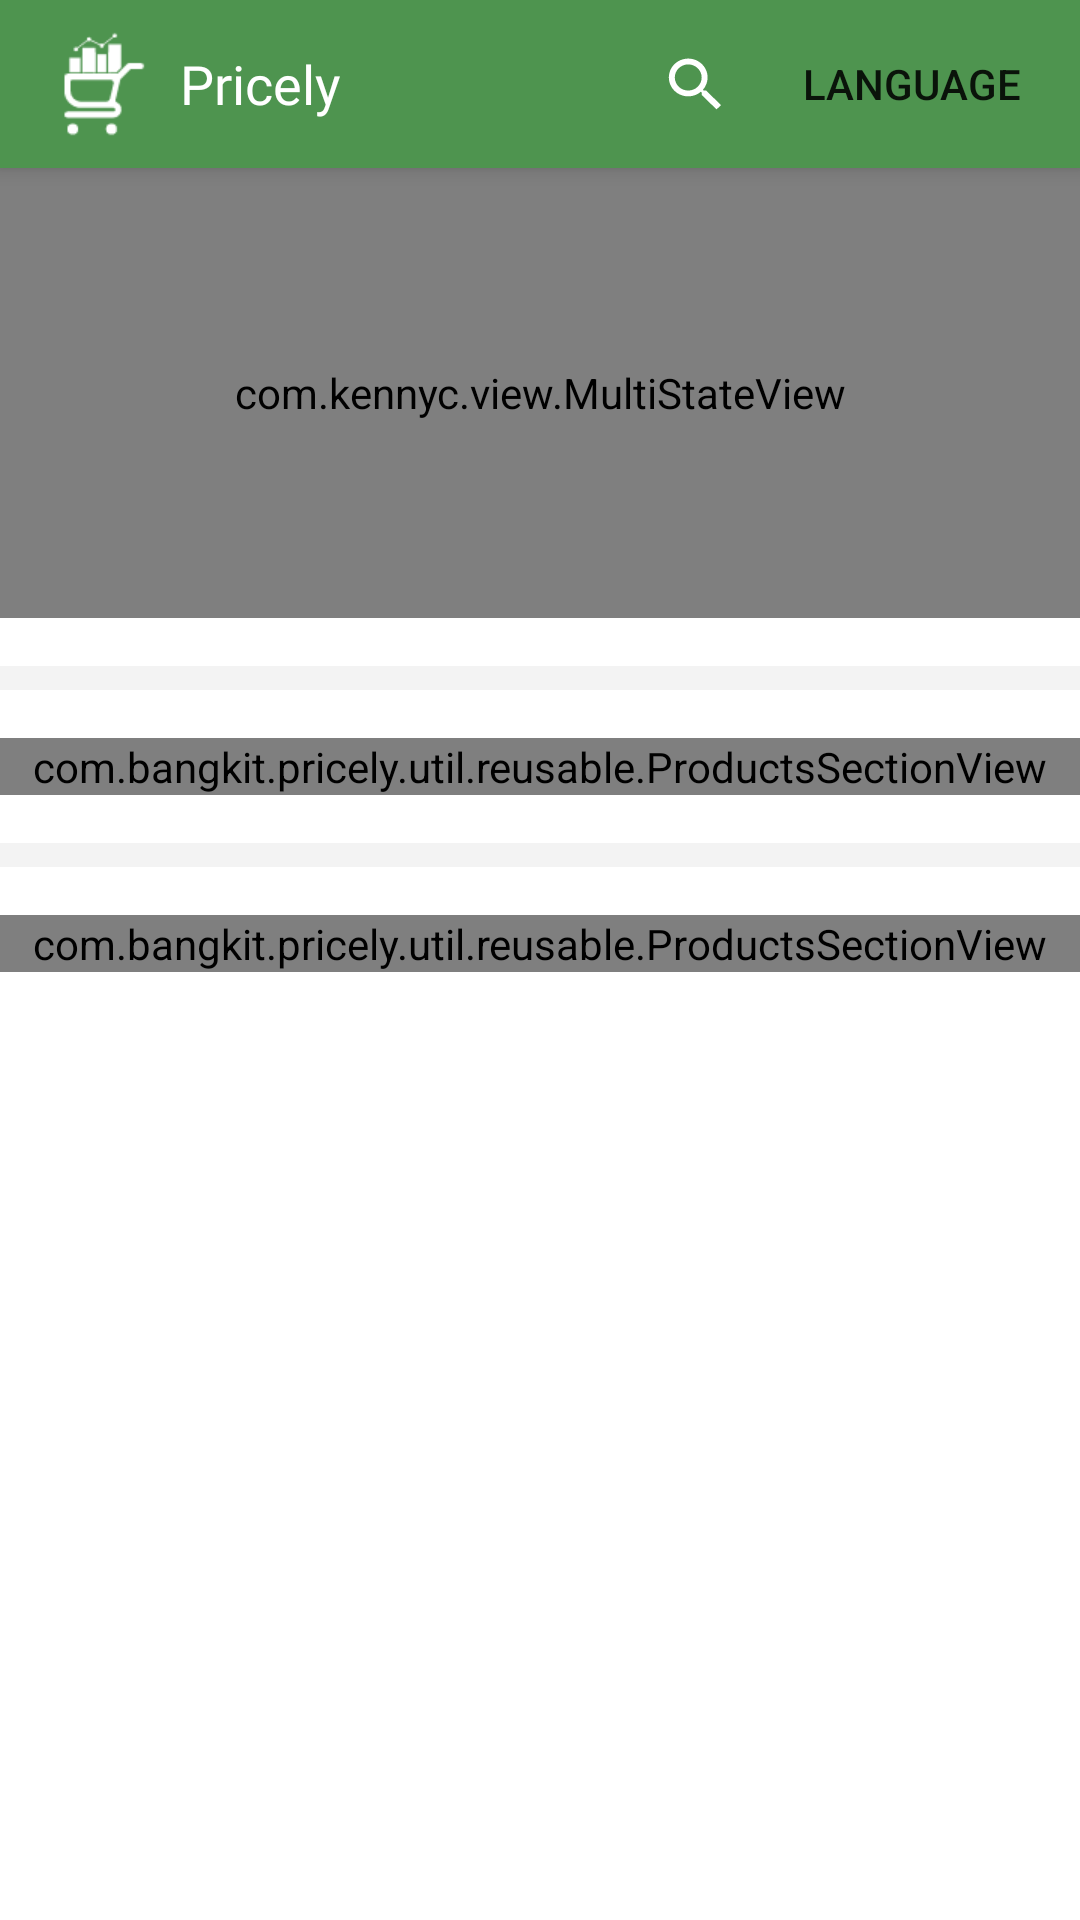

Reconstruct the res/layout file that produces this screen, plus the resources it refers to.
<!-- AndroidManifest.xml: application theme Theme.Pricely -->
<!-- res/layout/activity_main.xml -->
<?xml version="1.0" encoding="utf-8"?>
<LinearLayout xmlns:android="http://schemas.android.com/apk/res/android"
    xmlns:app="http://schemas.android.com/apk/res-auto"
    xmlns:tools="http://schemas.android.com/tools"
    android:layout_width="match_parent"
    android:layout_height="match_parent"
    android:orientation="vertical"
    tools:theme="@style/Theme.Pricely"
    tools:context=".presentation.main.MainActivity">

    <include
        android:id="@+id/toolbarContainer"
        layout="@layout/layout_toolbar" />

    <androidx.core.widget.NestedScrollView
        android:layout_width="match_parent"
        android:layout_height="wrap_content"
        android:fillViewport="true">

        <androidx.constraintlayout.widget.ConstraintLayout
            android:layout_width="match_parent"
            android:layout_height="wrap_content">

            <com.kennyc.view.MultiStateView
                android:id="@+id/msvCategory"
                android:layout_width="@dimen/dimen_0dp"
                android:layout_height="wrap_content"
                app:layout_constraintEnd_toEndOf="parent"
                app:layout_constraintHeight_min="@dimen/dimen_150dp"
                app:layout_constraintStart_toStartOf="parent"
                app:layout_constraintTop_toTopOf="parent"
                app:msv_errorView="@layout/layout_empty"
                app:msv_loadingView="@layout/layout_loading"
                app:msv_viewState="loading">

                <androidx.recyclerview.widget.RecyclerView
                    android:id="@+id/rvCategory"
                    android:layout_width="match_parent"
                    android:layout_height="wrap_content"
                    android:layout_margin="@dimen/dimen_24dp"
                    android:nestedScrollingEnabled="false"
                    app:layoutManager="androidx.recyclerview.widget.GridLayoutManager"
                    app:layout_constraintTop_toTopOf="parent"
                    app:spanCount="4"
                    tools:itemCount="8"
                    tools:listitem="@layout/item_category" />

            </com.kennyc.view.MultiStateView>

            <View
                style="@style/PricelySectionDivider"
                android:layout_marginTop="16dp"
                app:layout_constraintEnd_toEndOf="parent"
                app:layout_constraintStart_toStartOf="parent"
                app:layout_constraintTop_toBottomOf="@id/msvCategory" />

            <com.bangkit.pricely.util.reusable.ProductsSectionView
                android:id="@+id/viewProductSection"
                android:layout_width="@dimen/dimen_0dp"
                android:layout_height="wrap_content"
                app:layout_constraintStart_toStartOf="parent"
                app:layout_constraintEnd_toEndOf="parent"
                app:layout_constraintTop_toBottomOf="@id/msvCategory"
                android:layout_marginTop="@dimen/dimen_40dp"
                app:title="@string/label_all_product"/>

            <View
                style="@style/PricelySectionDivider"
                android:layout_marginTop="16dp"
                app:layout_constraintEnd_toEndOf="parent"
                app:layout_constraintStart_toStartOf="parent"
                app:layout_constraintTop_toBottomOf="@id/viewProductSection"/>


            <com.bangkit.pricely.util.reusable.ProductsSectionView
                android:id="@+id/viewRecommendationSection"
                android:layout_width="@dimen/dimen_0dp"
                android:layout_height="wrap_content"
                app:layout_constraintStart_toStartOf="parent"
                app:layout_constraintEnd_toEndOf="parent"
                app:layout_constraintTop_toBottomOf="@id/viewProductSection"
                android:layout_marginTop="@dimen/dimen_40dp"
                app:title="@string/label_recommendation"
                app:layout_constraintBottom_toBottomOf="parent"
                android:layout_marginBottom="@dimen/dimen_16dp"/>

        </androidx.constraintlayout.widget.ConstraintLayout>

    </androidx.core.widget.NestedScrollView>

</LinearLayout>
<!-- res/layout/layout_toolbar.xml (included above) -->
<?xml version="1.0" encoding="utf-8"?>
<com.google.android.material.appbar.MaterialToolbar xmlns:android="http://schemas.android.com/apk/res/android"
    android:id="@+id/toolbar"
    xmlns:app="http://schemas.android.com/apk/res-auto"
    android:layout_width="match_parent"
    android:layout_height="wrap_content"
    android:paddingStart="@dimen/dimen_8dp"
    android:paddingEnd="@dimen/dimen_8dp"
    app:menu="@menu/menu_main">

    <ImageView
        android:id="@+id/imgIcon"
        android:layout_width="@dimen/dimen_32dp"
        android:layout_height="@dimen/dimen_32dp"
        android:contentDescription="@string/content_icon"
        android:scaleX="1.5"
        android:scaleY="1.5"
        android:layout_marginEnd="@dimen/dimen_8dp"
        android:src="@drawable/ic_pricely"
        app:layout_constraintBottom_toBottomOf="parent"
        app:layout_constraintStart_toStartOf="parent"
        app:layout_constraintTop_toTopOf="parent" />

    <TextView
        style="@style/PricelyProductSectionTitle"
        android:layout_width="wrap_content"
        android:layout_height="wrap_content"
        android:text="@string/app_name"
        android:layout_marginStart="@dimen/dimen_12dp"
        android:textColor="@color/white"
        app:layout_constraintBottom_toBottomOf="parent"
        app:layout_constraintStart_toEndOf="@+id/imgIcon"
        app:layout_constraintTop_toTopOf="parent" />

</com.google.android.material.appbar.MaterialToolbar>
<!-- res/layout/layout_empty.xml (included above) -->
<?xml version="1.0" encoding="utf-8"?>
<androidx.constraintlayout.widget.ConstraintLayout xmlns:android="http://schemas.android.com/apk/res/android"
    xmlns:app="http://schemas.android.com/apk/res-auto"
    xmlns:tools="http://schemas.android.com/tools"
    android:layout_width="match_parent"
    android:layout_height="match_parent"
    tools:keep="@layout/layout_empty"
    android:padding="@dimen/dimen_16dp">

    <androidx.appcompat.widget.AppCompatImageView
        android:id="@+id/imgEmpty"
        android:layout_width="@dimen/dimen_64dp"
        android:layout_height="@dimen/dimen_64dp"
        android:src="@drawable/ic_baseline_mood_bad_24"
        app:layout_constraintBottom_toTopOf="@id/tvEmptyTitle"
        app:layout_constraintEnd_toEndOf="parent"
        app:layout_constraintStart_toStartOf="parent"
        app:layout_constraintTop_toTopOf="parent"
        android:layout_marginTop="@dimen/dimen_16dp"
        app:layout_constraintVertical_chainStyle="packed" />

    <com.google.android.material.textview.MaterialTextView
        android:id="@+id/tvEmptyTitle"
        android:layout_width="wrap_content"
        android:layout_height="wrap_content"
        android:layout_marginTop="@dimen/dimen_8dp"
        android:textSize="@dimen/text_size_18sp"
        android:textStyle="bold"
        android:gravity="center_horizontal"
        app:layout_constraintBottom_toTopOf="@id/tvEmptyMessage"
        app:layout_constraintEnd_toEndOf="parent"
        app:layout_constraintStart_toStartOf="parent"
        app:layout_constraintTop_toBottomOf="@id/imgEmpty" />

    <com.google.android.material.textview.MaterialTextView
        android:id="@+id/tvEmptyMessage"
        android:layout_width="wrap_content"
        android:layout_height="wrap_content"
        android:layout_marginBottom="@dimen/dimen_16dp"
        android:textSize="@dimen/text_size_16sp"
        android:gravity="center_horizontal"
        app:layout_constraintBottom_toTopOf="@id/btnRetry"
        app:layout_constraintEnd_toEndOf="parent"
        app:layout_constraintStart_toStartOf="parent"
        app:layout_constraintTop_toBottomOf="@id/tvEmptyTitle" />

    <com.google.android.material.button.MaterialButton
        android:id="@+id/btnRetry"
        style="@style/PricelyPrimaryButton.IconOnly"
        android:layout_width="@dimen/dimen_32dp"
        android:layout_height="@dimen/dimen_32dp"
        app:icon="@drawable/ic_baseline_refresh_24"
        app:layout_constraintStart_toStartOf="parent"
        app:layout_constraintEnd_toEndOf="parent"
        app:layout_constraintBottom_toBottomOf="parent"
        app:layout_constraintTop_toBottomOf="@id/tvEmptyMessage"/>

</androidx.constraintlayout.widget.ConstraintLayout>
<!-- res/layout/layout_loading.xml (included above) -->
<?xml version="1.0" encoding="utf-8"?>
<LinearLayout xmlns:android="http://schemas.android.com/apk/res/android"
    android:layout_width="match_parent"
    android:layout_height="match_parent"
    android:minHeight="@dimen/dimen_100dp"
    android:gravity="center">

    <com.google.android.material.progressindicator.CircularProgressIndicator
        android:layout_width="match_parent"
        android:layout_height="match_parent"
        android:indeterminate="true" />

</LinearLayout>
<!-- res/layout/item_category.xml (included above) -->
<?xml version="1.0" encoding="utf-8"?>
<LinearLayout xmlns:android="http://schemas.android.com/apk/res/android"
    xmlns:tools="http://schemas.android.com/tools"
    android:layout_height="wrap_content"
    android:layout_width="match_parent"
    xmlns:app="http://schemas.android.com/apk/res-auto"
    android:gravity="center_horizontal"
    android:orientation="vertical">

    <FrameLayout
        android:layout_width="wrap_content"
        android:layout_height="wrap_content">

        <de.hdodenhof.circleimageview.CircleImageView
            android:id="@+id/imgIconCategory"
            style="@style/PricelyCategoryIcon"
            app:civ_border_color="@color/greenLeaf"
            app:civ_border_width="@dimen/dimen_0dp"
            tools:src="@drawable/ic_baseline_image_24" />

        <com.google.android.material.progressindicator.CircularProgressIndicator
            android:id="@+id/pbCategory"
            android:layout_width="wrap_content"
            android:layout_height="wrap_content"
            android:layout_gravity="center"
            android:indeterminate="true" />

    </FrameLayout>

    <com.google.android.material.textview.MaterialTextView
        android:id="@+id/tvCategory"
        android:layout_marginTop="@dimen/dimen_8dp"
        style="@style/PricelyInterMediumText.AnotherGrey"
        android:layout_width="wrap_content"
        android:layout_height="wrap_content"
        android:layout_gravity="center_horizontal"
        android:text="@string/label_all_product"
        android:gravity="center"
        android:textSize="@dimen/text_size_12sp" />

</LinearLayout>
<!-- resources referenced by this layout -->
<resources>
  <color name="greenLeaf">#4E944F</color>
  <color name="white">#FFFFFFFF</color>
  <dimen name="dimen_0dp">0dp</dimen>
  <dimen name="dimen_100dp">100dp</dimen>
  <dimen name="dimen_12dp">12dp</dimen>
  <dimen name="dimen_150dp">150dp</dimen>
  <dimen name="dimen_16dp">16dp</dimen>
  <dimen name="dimen_24dp">24dp</dimen>
  <dimen name="dimen_32dp">32dp</dimen>
  <dimen name="dimen_40dp">40dp</dimen>
  <dimen name="dimen_64dp">64dp</dimen>
  <dimen name="dimen_8dp">8dp</dimen>
  <dimen name="text_size_12sp">12sp</dimen>
  <dimen name="text_size_16sp">16sp</dimen>
  <dimen name="text_size_18sp">18sp</dimen>
  <string name="app_name">Pricely</string>
  <string name="content_icon" translatable="true">Icon</string>
  <string name="label_all_product" translatable="true">All Product</string>
  <string name="label_recommendation" translatable="true">Recommendation</string>
  <style name="PricelyCategoryIcon">
          <item name="android:layout_width">@dimen/dimen_56dp</item>
          <item name="android:layout_height">@dimen/dimen_56dp</item>
      </style>
  <style name="PricelyInterMediumText.AnotherGrey">
          <item name="android:textColor">@color/anotherGrey</item>
      </style>
  <style name="PricelyPrimaryButton.IconOnly">
          <item name="iconGravity">textStart</item>
          <item name="android:paddingStart">@dimen/dimen_0dp</item>
          <item name="android:paddingEnd">@dimen/dimen_0dp</item>
          <item name="iconPadding">@dimen/dimen_0dp</item>
      </style>
  <style name="PricelyProductSectionTitle" parent="PricelyInterBoldText.GreyBlackish">
          <item name="android:textSize">18sp</item>
      </style>
  <style name="PricelySectionDivider">
          <item name="android:layout_width">match_parent</item>
          <item name="android:layout_height">8dp</item>
          <item name="android:background">@color/section</item>
          <item name="android:layout_marginTop">@dimen/dimen_16dp</item>
      </style>
  <dimen name="dimen_56dp">56dp</dimen>
  <color name="anotherGrey">#969696</color>
  <style name="PricelyInterBoldText.GreyBlackish">
          <item name="android:textColor">@color/greyBlackish</item>
      </style>
  <color name="section">#F3F3F3</color>
  <color name="greenBrighter">#83BD75</color>
  <color name="greenDarker">#466124</color>
  <style name="PricelyToolbar" parent="Widget.MaterialComponents.Toolbar.Primary">
          <item name="titleTextAppearance">@style/PricelyToolbarTextAppearance</item>
      </style>
  <style name="PricelyBottomSheet" parent="ThemeOverlay.MaterialComponents.BottomSheetDialog">
          <item name="bottomSheetStyle">@style/ThemeOverlay.App.BottomSheetDialog</item>
          <item name="android:colorBackground">@color/white</item>
      </style>
  <color name="greyBlackish">#4D4D4D</color>
  <style name="PricelyButtonTextAppearance" parent="PricelyInterBoldText">
          <item name="android:textSize">@dimen/text_size_16sp</item>
          <item name="textAllCaps">false</item>
      </style>
  <dimen name="dimen_120dp">120dp</dimen>
  <style name="PricelyShape.Button">
          <item name="cornerSize">@dimen/dimen_32dp</item>
      </style>
  <style name="PricelyToolbarTextAppearance" parent="PricelyInterBoldText">
          <item name="android:textSize">@dimen/text_size_18sp</item>
      </style>
  <style name="PricelyShape">
          <item name="cornerFamily">rounded</item>
          <item name="cornerSize">@dimen/dimen_16dp</item>
      </style>
  <style name="ThemeOverlay.App.BottomSheetDialog" parent="Widget.MaterialComponents.BottomSheet.Modal">
          <item name="backgroundTint">@android:color/transparent</item>
      </style>
  <style name="PricelyInterBoldText">
          <item name="android:fontFamily">@font/inter_bold</item>
          <item name="fontFamily">@font/inter_bold</item>
      </style>
</resources>
